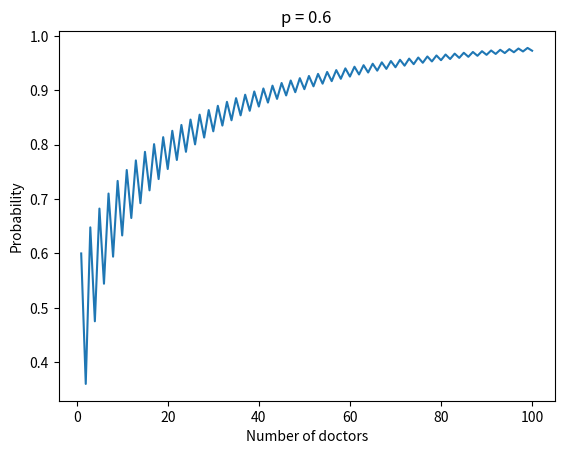

The matplotlib source for this figure:
import math
import matplotlib.pyplot as plt

def maj_vote_probability(c, p):
    k1 = math.floor(c/2) + 1
    probability = 0
    # I prefer to work with loops first because it is easier to debug
    for k in range(k1, c+1):
        probability += math.factorial(c)/math.factorial(k)/math.factorial(c-k)*math.pow(p,k)*math.pow(1-p,c-k)

    return probability


#def graph_p(c, p_range):


def graph_p(c_range, p):
    probabilities = [maj_vote_probability(c, p) for c in c_range]

    plt.figure()
    plt.plot(c_range, probabilities)
    plt.xlabel('Number of doctors')
    plt.ylabel('Probability')
    plt.title('p = {}'.format(p))
    plt.show()



def main():
    probability = maj_vote_probability(50, 0.6)
    print("probability {}".format(probability))

    # for students
    graph_p(range(1, 101), 0.6)



if __name__ == "__main__":
    main()